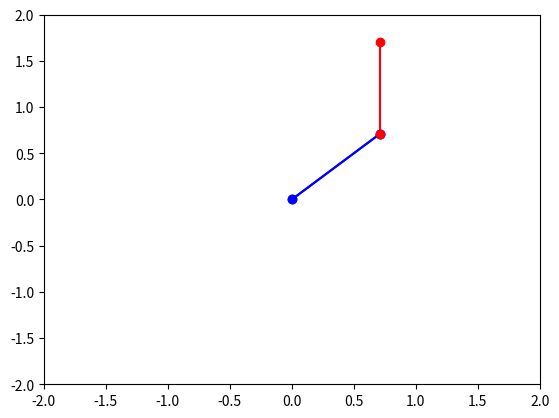

Write Python code to recreate this figure.
import numpy as np
import matplotlib.pyplot as plt

class OneSegmentManipulator:
    def __init__(self, length=1):
        '''Constructor to set the length of the segment'''
        self.length = length
    
    def forward_kinematics(self, theta):
        '''Method to compute the forward kinematics of the manipulator
        based on the joint angle theta
        '''
        x = self.length * np.cos(theta)
        y = self.length * np.sin(theta)
        return np.array([x, y])
    
    def inverse_kinematics(self, target):
        '''Method to compute the inverse kinematics of the manipulator
        based on the target position (x, y)
        '''
        x, y = target
        theta = np.arctan2(y, x)
        return np.array([theta])
    
    def visualize(self, theta):
        '''Method to visualize the manipulator given the joint angle theta'''
        p1 = np.array([0, 0])
        p2 = np.array([self.length * np.cos(theta),
                       self.length * np.sin(theta)])
        
        # Plot the segment of the manipulator
        plt.plot([p1[0], p2[0]], [p1[1], p2[1]], 'bo-')
        plt.xlim(-2, 2)
        plt.ylim(-2, 2)
        plt.show()

# Create an instance of the OneSegmentManipulator class with length 1
manipulator = OneSegmentManipulator(length=1)

# Compute the forward kinematics given the joint angle pi/4
theta = np.pi/4
endpoint = manipulator.forward_kinematics(theta)
print('Endpoint position:', endpoint)

# Compute the inverse kinematics given the target position (0.5, 0.5)
target = np.array([0.5, 0.5])
joint_angles = manipulator.inverse_kinematics(target)
print('Joint angles:', joint_angles)

# Visualize the arm posture given the joint angle pi/4
manipulator.visualize(theta)


import numpy as np
import matplotlib.pyplot as plt

class TwoSegmentManipulator:
    def __init__(self, l1=1, l2=1):
        '''Constructor to set the length of the two segments'''
        self.l1 = l1
        self.l2 = l2
    
    def forward_kinematics(self, theta):
        '''Method to compute the forward kinematics of the manipulator
        based on the joint angles theta
        '''
        x = self.l1*np.cos(theta[0]) + self.l2*np.cos(theta[0]+theta[1])
        y = self.l1*np.sin(theta[0]) + self.l2*np.sin(theta[0]+theta[1])
        return np.array([x, y])
    
    def inverse_kinematics(self, target):
        '''Method to compute the inverse kinematics of the manipulator
        based on the target position (x, y)
        '''
        x, y = target
        D = (x**2 + y**2 - self.l1**2 - self.l2**2) / (2*self.l1*self.l2)
        theta2 = np.arctan2(np.sqrt(1-D**2), D)
        theta1 = np.arctan2(y, x) - np.arctan2(self.l2*np.sin(theta2), self.l1+self.l2*np.cos(theta2))
        return np.array([theta1, theta2])
    
    def visualize(self, theta):
        '''Method to visualize the manipulator given the joint angles theta'''
        p1 = np.array([0, 0])
        p2 = np.array([self.l1*np.cos(theta[0]), self.l1*np.sin(theta[0])])
        p3 = p2 + np.array([self.l2*np.cos(theta[0]+theta[1]), self.l2*np.sin(theta[0]+theta[1])])
        
        # Plot the segments of the manipulator
        plt.plot([p1[0], p2[0]], [p1[1], p2[1]], 'bo-')
        plt.plot([p2[0], p3[0]], [p2[1], p3[1]], 'ro-')
        plt.xlim(-2, 2)
        plt.ylim(-2, 2)
        plt.show()


# Create a new manipulator object
manipulator = TwoSegmentManipulator()

# Test the forward kinematics function
theta = np.array([np.pi/4, np.pi/4])
target_fw = manipulator.forward_kinematics(theta)
print(f"Forward Kinematic: {target_fw}")  # prints [0.70710678 1.70710678]

# Test the inverse kinematics function
target = np.array([-1, -1])
theta_goal = manipulator.inverse_kinematics(target)
print(f"Inverse Kinematic: {theta_goal}")  # prints [-3.14159265 1.57079633]

print(manipulator.inverse_kinematics(np.array([0, 2])))  # prints [1.57079633 0.]

# Visualize the arm posture
manipulator.visualize(theta)

def test_inverse_kinematics():
    manipulator = TwoSegmentManipulator()
    assert np.allclose(manipulator.inverse_kinematics(np.array([2, 0])), np.array([0., 0.]), atol=0.01)
    assert np.allclose(manipulator.inverse_kinematics(np.array([0, 2])), np.array([1.57, 0.]), atol=0.01)
    assert np.allclose(manipulator.inverse_kinematics(np.array([-2, 0])), np.array([3.14, 0.]), atol=0.01)
    assert np.allclose(manipulator.inverse_kinematics(np.array([1.4142, 1.4142])), np.array([0.785, 0.]), atol=0.01)
    assert np.allclose(manipulator.inverse_kinematics(np.array([-1.4142, -1.4142])), np.array([-2.356, 0.]), atol=0.01)
    # Why might these be problematic? What would be a better alternative?
    assert np.allclose(manipulator.inverse_kinematics(np.array([1., 1.])), np.array([0., 1.571]), atol=0.01)
    assert np.allclose(manipulator.inverse_kinematics(np.array([-1., -1.])), np.array([-3.142, 1.571]), atol=0.01)

test_inverse_kinematics()

